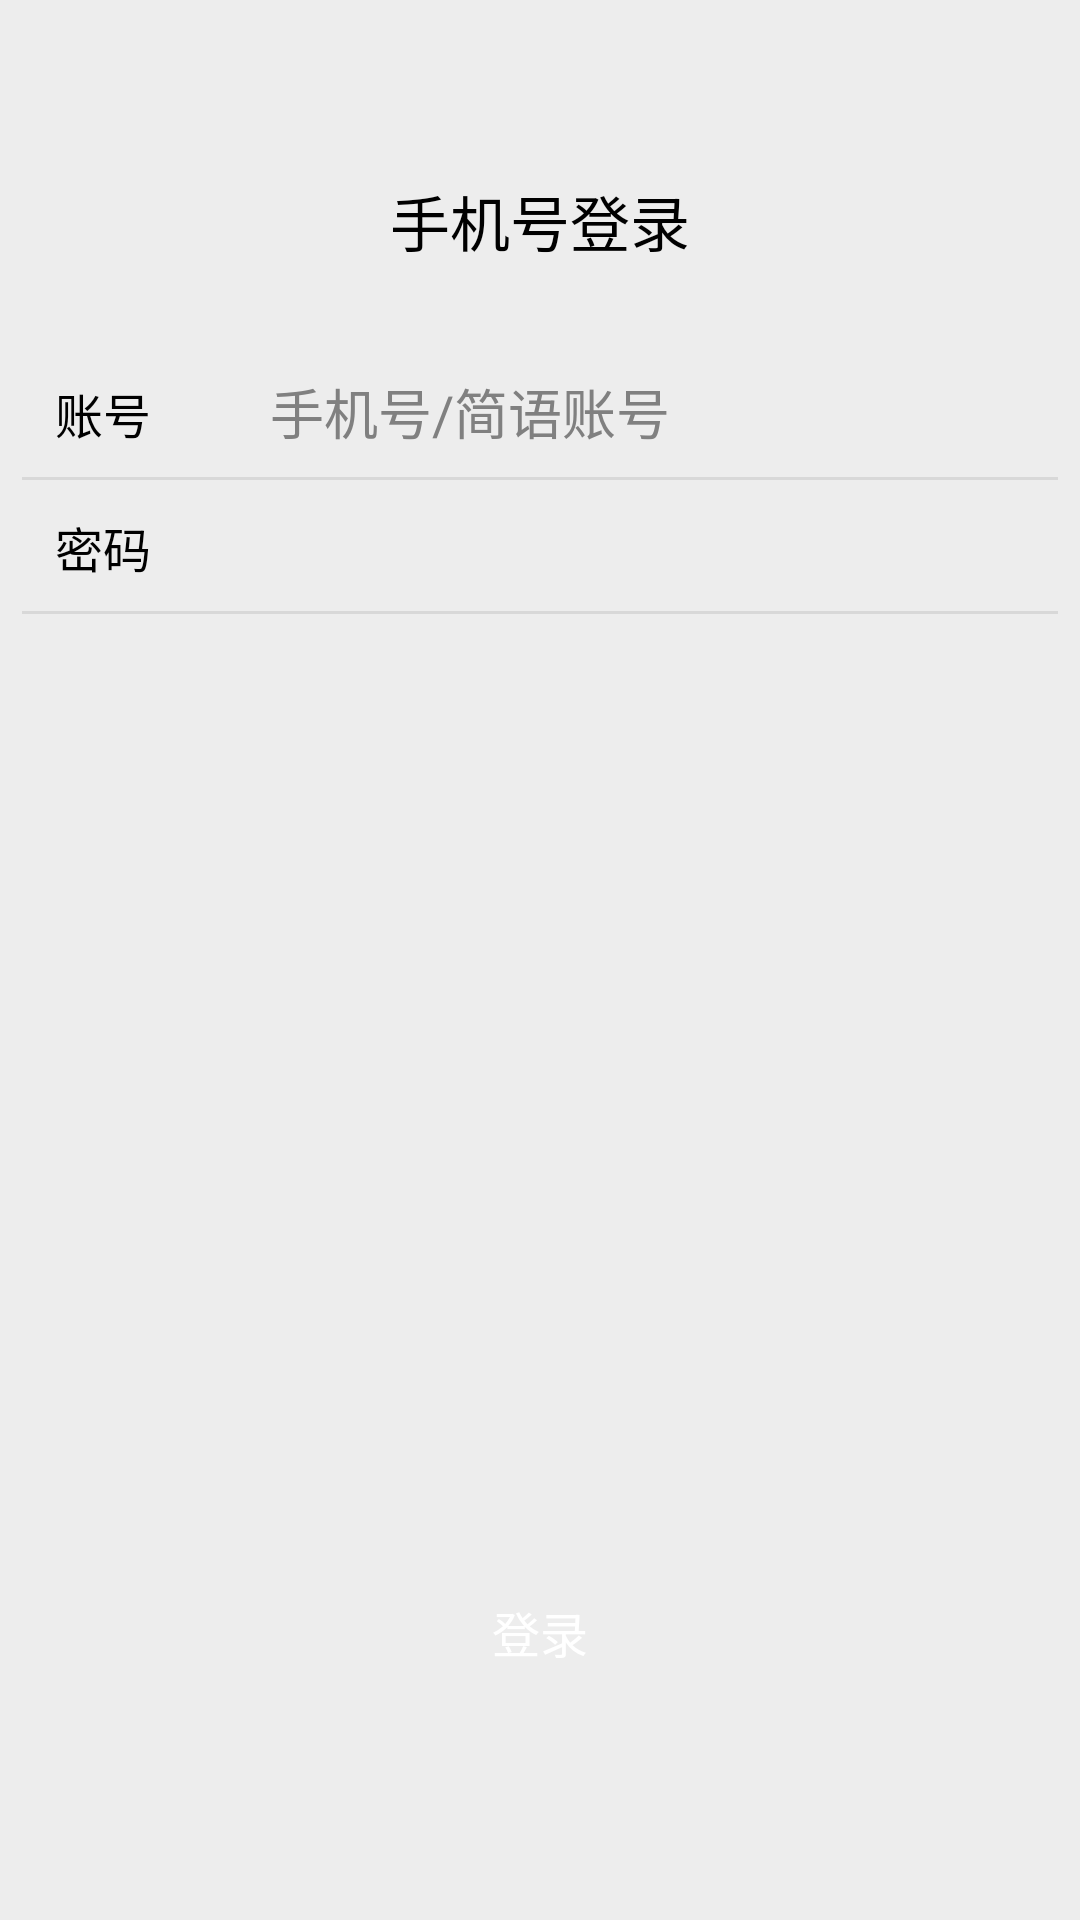

Produce the Android XML layout that renders to this screen, including the resource entries it uses.
<!-- AndroidManifest.xml: application theme AppCompatTheme -->
<!-- res/layout/activity_login.xml -->
<?xml version="1.0" encoding="utf-8"?>
<androidx.constraintlayout.widget.ConstraintLayout xmlns:android="http://schemas.android.com/apk/res/android"
    xmlns:app="http://schemas.android.com/apk/res-auto"
    xmlns:tools="http://schemas.android.com/tools"
    android:layout_width="match_parent"
    android:layout_height="match_parent"
    android:background="@color/evelengray"
    android:orientation="vertical"
    tools:context=".RegisteredActivity">


    <Button
        android:id="@+id/bt_login"
        android:layout_width="0dp"
        android:layout_height="0dp"
        android:background="@drawable/shape_login_button"
        android:text="登录"
        android:textColor="@color/white"
        android:elevation="0dp"
        android:textSize="16dp"
        app:layout_constraintBottom_toTopOf="@+id/guideline54"
        app:layout_constraintEnd_toStartOf="@+id/guideline57"
        app:layout_constraintStart_toStartOf="@+id/guideline56"
        app:layout_constraintTop_toTopOf="@+id/guideline55" />

    <EditText
        android:id="@+id/logETPassword"
        android:background="@null"
        android:layout_width="150sp"
        android:layout_height="wrap_content"
        android:singleLine="true"
        app:layout_constraintBottom_toTopOf="@+id/guideline43"
        app:layout_constraintStart_toStartOf="@+id/guideline53"
        app:layout_constraintTop_toTopOf="@+id/guideline42" />

    <EditText
        android:id="@+id/logETAccount"
        android:layout_width="150sp"
        android:layout_height="wrap_content"
        android:background="@null"
        android:hint="手机号/简语账号"
        android:singleLine="true"
        android:textColorHint="@color/grey"
        app:layout_constraintBottom_toTopOf="@+id/guideline42"
        app:layout_constraintStart_toStartOf="@+id/guideline53"
        app:layout_constraintTop_toTopOf="@+id/guideline41"
        app:layout_constraintVertical_bias="0.48" />

    <TextView
        android:layout_width="wrap_content"
        android:layout_height="wrap_content"
        android:text="密码"
        android:textColor="@color/black"
        android:textSize="16sp"
        app:layout_constraintBottom_toTopOf="@+id/guideline43"
        app:layout_constraintStart_toStartOf="@+id/guideline50"
        app:layout_constraintTop_toTopOf="@+id/guideline42" />

    <TextView
        android:id="@+id/textView4"
        android:layout_width="wrap_content"
        android:layout_height="wrap_content"
        android:text="账号"
        android:textColor="@color/black"
        android:textSize="16sp"
        app:layout_constraintBottom_toTopOf="@+id/guideline42"
        app:layout_constraintStart_toStartOf="@+id/guideline50"
        app:layout_constraintTop_toTopOf="@+id/guideline41" />

    <ImageView
        android:id="@+id/iv_close"
        android:layout_width="41dp"
        android:layout_height="38dp"
        app:layout_constraintBottom_toTopOf="@+id/guideline40"
        app:layout_constraintStart_toStartOf="parent"
        app:srcCompat="@drawable/baseline_close_24" />

    <androidx.constraintlayout.widget.Guideline
        android:id="@+id/guideline40"
        android:layout_width="wrap_content"
        android:layout_height="wrap_content"
        android:orientation="horizontal"
        app:layout_constraintGuide_percent="0.05" />

    <TextView
        android:id="@+id/textView"
        android:layout_width="wrap_content"
        android:layout_height="wrap_content"
        android:text="@string/phoneLogin"
        android:textColor="@color/black"
        android:textSize="20sp"
        app:layout_constraintBottom_toTopOf="@+id/guideline41"
        app:layout_constraintEnd_toEndOf="parent"
        app:layout_constraintStart_toStartOf="parent"
        app:layout_constraintTop_toTopOf="@+id/guideline40" />

    <androidx.constraintlayout.widget.Guideline
        android:id="@+id/guideline41"
        android:layout_width="wrap_content"
        android:layout_height="wrap_content"
        android:orientation="horizontal"
        app:layout_constraintGuide_percent="0.18" />

    <androidx.constraintlayout.widget.Guideline
        android:id="@+id/guideline54"
        android:layout_width="wrap_content"
        android:layout_height="wrap_content"
        android:orientation="horizontal"
        app:layout_constraintGuide_percent="0.88" />

    <androidx.constraintlayout.widget.Guideline
        android:id="@+id/guideline55"
        android:layout_width="wrap_content"
        android:layout_height="wrap_content"
        android:orientation="horizontal"
        app:layout_constraintGuide_percent="0.82" />

    <androidx.constraintlayout.widget.Guideline
        android:id="@+id/guideline42"
        android:layout_width="wrap_content"
        android:layout_height="wrap_content"
        android:orientation="horizontal"
        app:layout_constraintGuide_percent="0.25" />

    <androidx.constraintlayout.widget.Guideline
        android:id="@+id/guideline43"
        android:layout_width="wrap_content"
        android:layout_height="wrap_content"
        android:orientation="horizontal"
        app:layout_constraintGuide_percent="0.32" />

    <androidx.constraintlayout.widget.Guideline
        android:id="@+id/guideline50"
        android:layout_width="wrap_content"
        android:layout_height="wrap_content"
        android:orientation="vertical"
        app:layout_constraintGuide_percent="0.05109489" />

    <androidx.constraintlayout.widget.Guideline
        android:id="@+id/guideline53"
        android:layout_width="wrap_content"
        android:layout_height="wrap_content"
        android:orientation="vertical"
        app:layout_constraintGuide_percent="0.25" />

    <androidx.constraintlayout.widget.Guideline
        android:id="@+id/guideline56"
        android:layout_width="wrap_content"
        android:layout_height="wrap_content"
        android:orientation="vertical"
        app:layout_constraintGuide_percent="0.2" />

    <androidx.constraintlayout.widget.Guideline
        android:id="@+id/guideline57"
        android:layout_width="wrap_content"
        android:layout_height="wrap_content"
        android:orientation="vertical"
        app:layout_constraintGuide_percent="0.8" />

    <View
        android:id="@+id/divider3"
        android:layout_width="0dp"
        android:layout_height="1dp"
        android:background="@color/warehouseGray"
        app:layout_constraintBottom_toTopOf="@+id/guideline42"
        app:layout_constraintEnd_toStartOf="@+id/guideline52"
        app:layout_constraintStart_toStartOf="@+id/guideline51" />

    <View
        android:id="@+id/divider5"
        android:layout_width="0dp"
        android:layout_height="1dp"
        android:background="@color/warehouseGray"
        app:layout_constraintBottom_toTopOf="@+id/guideline43"
        app:layout_constraintEnd_toStartOf="@+id/guideline52"
        app:layout_constraintStart_toStartOf="@+id/guideline51" />

    <androidx.constraintlayout.widget.Guideline
        android:id="@+id/guideline51"
        android:layout_width="wrap_content"
        android:layout_height="wrap_content"
        android:orientation="vertical"
        app:layout_constraintGuide_percent="0.02" />

    <androidx.constraintlayout.widget.Guideline
        android:id="@+id/guideline52"
        android:layout_width="wrap_content"
        android:layout_height="wrap_content"
        android:orientation="vertical"
        app:layout_constraintGuide_percent="0.98" />
</androidx.constraintlayout.widget.ConstraintLayout>
<!-- resources referenced by this layout -->
<resources>
  <color name="black">#FF000000</color>
  <color name="evelengray">#FFEDEDED</color>
  <color name="grey">#FF808080</color>
  <color name="warehouseGray">#D8D8D8</color>
  <color name="white">#FFFFFFFF</color>
  <string name="phoneLogin">手机号登录</string>
  <style name="AppCompatTheme" parent="Theme.AppCompat.Light.NoActionBar">
          <item name="android:statusBarColor">@color/evelengray</item>
          <item name="android:windowLightStatusBar">true</item>
      </style>
</resources>
